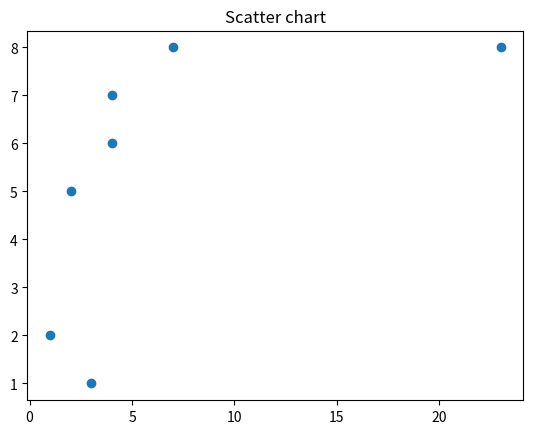

Recreate this plot in Python. (Note: this script raises an exception after producing the figure.)
import matplotlib.pyplot as plt
x = [7, 1, 3, 23, 2, 4, 4]
y = [8, 2, 1, 8, 5, 6, 7]
plt.scatter(x, y)
plt.title("Scatter chart")
plt.show()
BAR